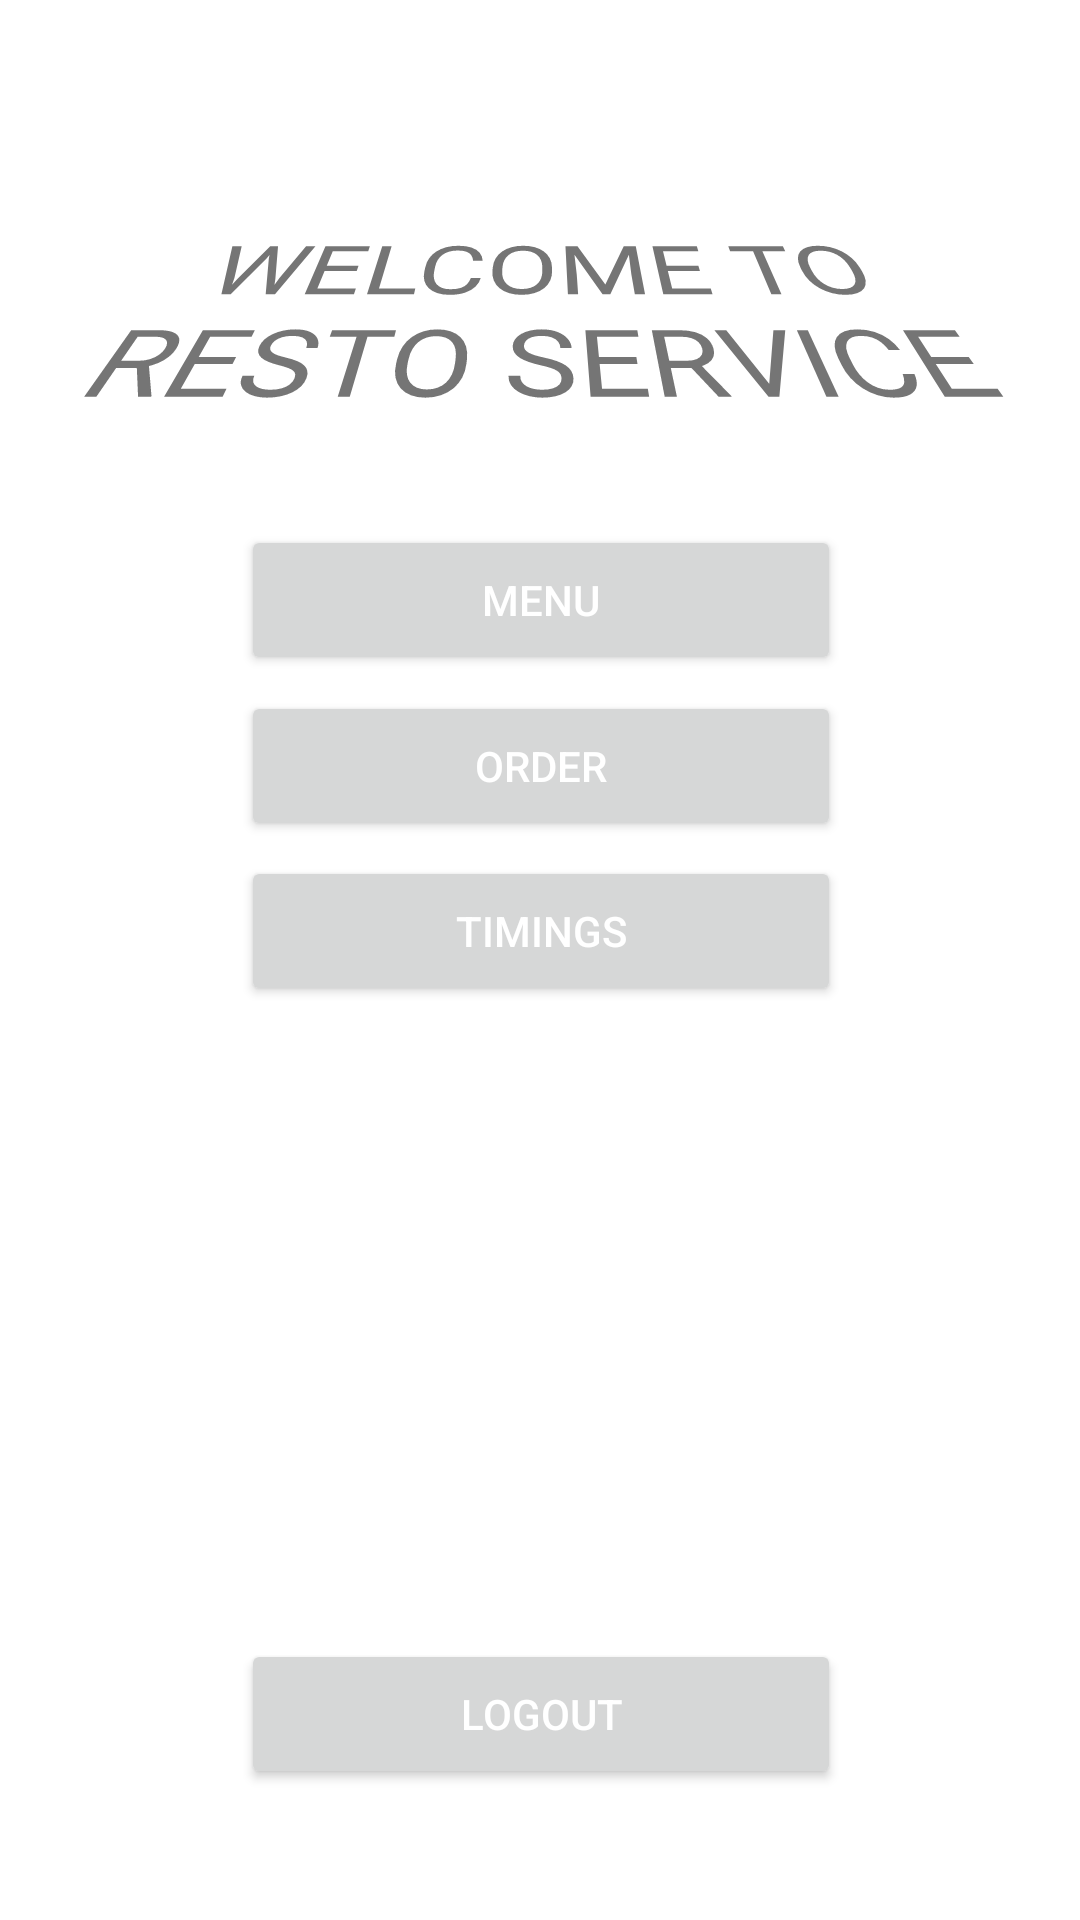

The Android layout XML behind this screen, and the referenced resources:
<!-- AndroidManifest.xml: application theme Theme.Resto -->
<!-- res/layout/activity_main2.xml -->
<?xml version="1.0" encoding="utf-8"?>
<androidx.constraintlayout.widget.ConstraintLayout xmlns:android="http://schemas.android.com/apk/res/android"
    xmlns:app="http://schemas.android.com/apk/res-auto"
    xmlns:tools="http://schemas.android.com/tools"
    android:layout_width="match_parent"
    android:layout_height="match_parent"
    tools:context=".MainActivity2">

    <TextView
        android:id="@+id/editWelcomeMsg"
        android:layout_width="350dp"
        android:layout_height="94dp"
        android:layout_alignStart="@+id/textLogin"
        android:layout_alignEnd="@+id/textLogin"
        android:layout_alignParentBottom="true"
        android:layout_marginTop="56dp"
        android:rotationX="46"
        android:text="WELCOME TO RESTO SERVICE"
        android:textAlignment="center"
        app:autoSizeTextType="uniform"
        app:layout_constraintBottom_toTopOf="@+id/buttonMenu"
        app:layout_constraintEnd_toEndOf="parent"
        app:layout_constraintHorizontal_bias="0.496"
        app:layout_constraintStart_toStartOf="parent"
        app:layout_constraintTop_toTopOf="parent"
        app:layout_constraintVertical_bias="0.0" />

    <Button
        android:id="@+id/buttonOrder"
        android:layout_width="200dp"
        android:layout_height="50dp"
        android:layout_marginTop="-50dp"
        android:layout_marginBottom="40dp"
        android:text="Order"
        android:textColor="#FFFFFF"
        app:layout_constraintBottom_toTopOf="@+id/buttonTimings"
        app:layout_constraintEnd_toEndOf="@+id/buttonTimings"
        app:layout_constraintHorizontal_bias="0.0"
        app:layout_constraintStart_toStartOf="@+id/buttonTimings"
        app:layout_constraintTop_toBottomOf="@+id/buttonMenu" />

    <Button
        android:id="@+id/buttonTimings"
        android:layout_width="200dp"
        android:layout_height="50dp"
        android:layout_marginTop="-50dp"
        android:layout_marginBottom="156dp"
        android:text="Timings"
        android:textColor="#FFFFFF"
        app:layout_constraintBottom_toTopOf="@+id/buttonLogout"
        app:layout_constraintEnd_toEndOf="@+id/buttonLogout"
        app:layout_constraintHorizontal_bias="0.0"
        app:layout_constraintStart_toStartOf="@+id/buttonLogout"
        app:layout_constraintTop_toBottomOf="@+id/buttonOrder" />

    <Button
        android:id="@+id/buttonMenu"
        android:layout_width="200dp"
        android:layout_height="50dp"
        android:layout_marginTop="120dp"
        android:text="Menu"
        android:textColor="#FFFFFF"
        app:layout_constraintBottom_toTopOf="@+id/buttonOrder"
        app:layout_constraintEnd_toEndOf="@+id/buttonOrder"
        app:layout_constraintHorizontal_bias="0.0"
        app:layout_constraintStart_toStartOf="@+id/buttonOrder"
        app:layout_constraintTop_toTopOf="parent"
        app:layout_constraintVertical_bias="0.713" />

    <Button
        android:id="@+id/buttonLogout"
        android:layout_width="200dp"
        android:layout_height="50dp"
        android:text="Logout"
        android:textColor="#FFFFFF"
        app:layout_constraintBottom_toBottomOf="parent"
        app:layout_constraintEnd_toEndOf="parent"
        app:layout_constraintHorizontal_bias="0.502"
        app:layout_constraintStart_toStartOf="parent"
        app:layout_constraintTop_toTopOf="parent"
        app:layout_constraintVertical_bias="0.926" />
</androidx.constraintlayout.widget.ConstraintLayout>
<!-- resources referenced by this layout -->
<resources>
  <style name="Theme.Resto" parent="Theme.MaterialComponents.DayNight.DarkActionBar">
          
          <item name="colorPrimary">@color/resto_logo_background</item>
          <item name="colorPrimaryVariant">@color/resto_logo_background</item>
          <item name="colorOnPrimary">@color/black</item>
          
          <item name="colorSecondary">@color/teal_200</item>
          <item name="colorSecondaryVariant">@color/resto_logo_background</item>
          <item name="colorOnSecondary">@color/black</item>
          
          <item name="android:statusBarColor" tools:targetApi="l">?attr/colorPrimaryVariant</item>
          
      </style>
  <color name="resto_logo_background">#31717C</color>
  <!-- not gathered from this repository: default colours our renderer supplied (Android Studio template values) -->
  <color name="teal_200">#FF03DAC5</color>
  <color name="black">#FF000000</color>
</resources>
